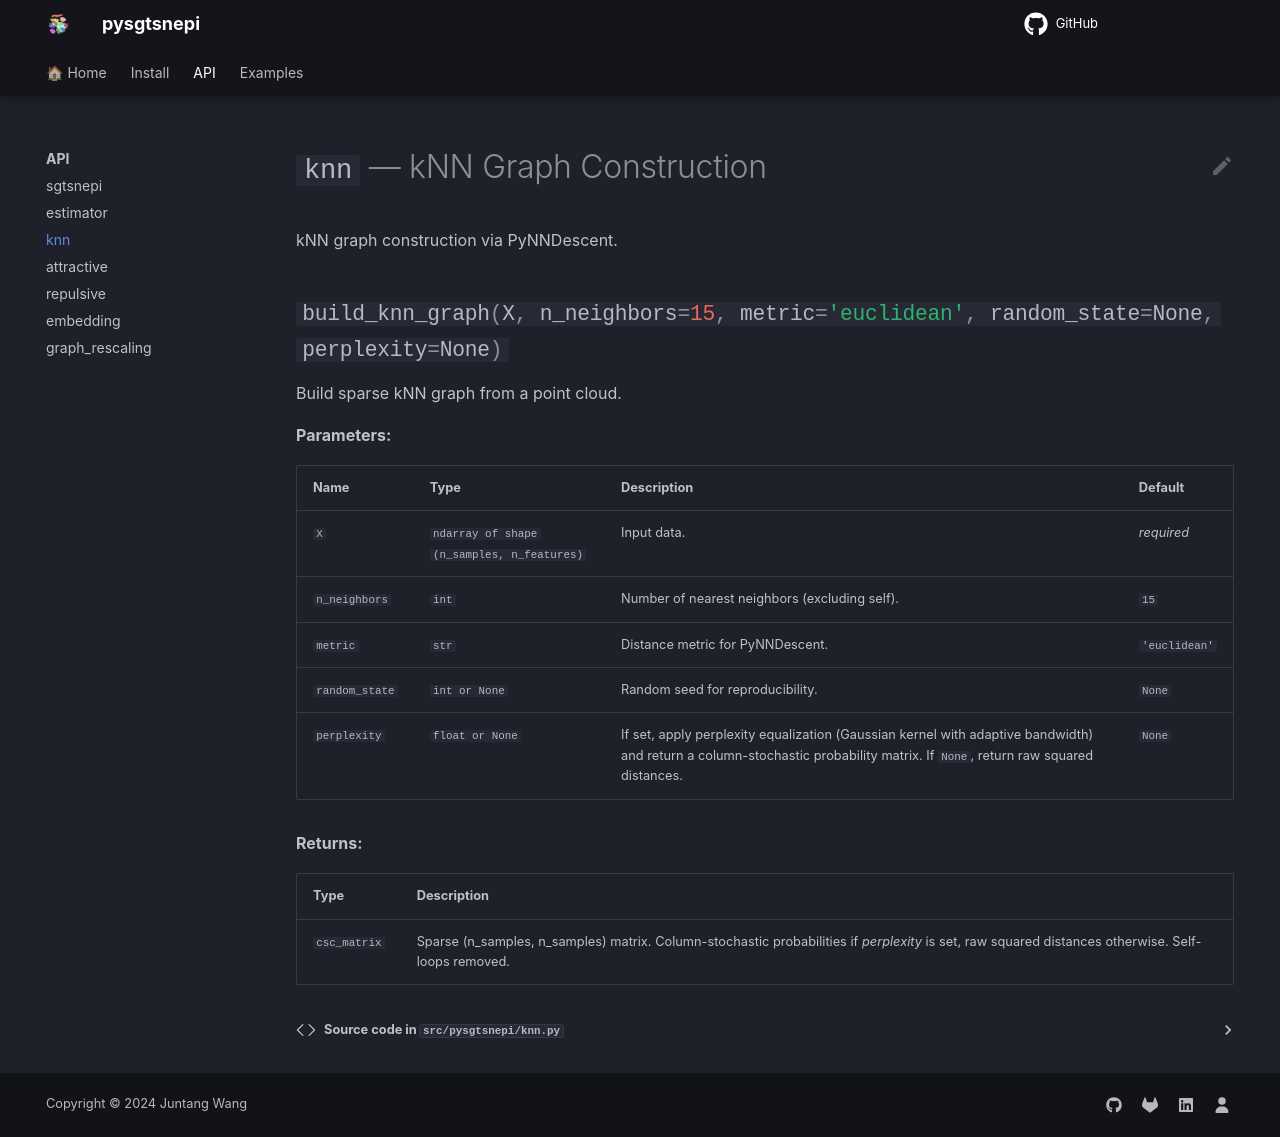

repository: qqgjyx/sgtsnepi · page: api/knn.html · generator: mkdocs

---
hide:
  - toc
---

# `knn` — kNN Graph Construction

::: pysgtsnepi.knn
